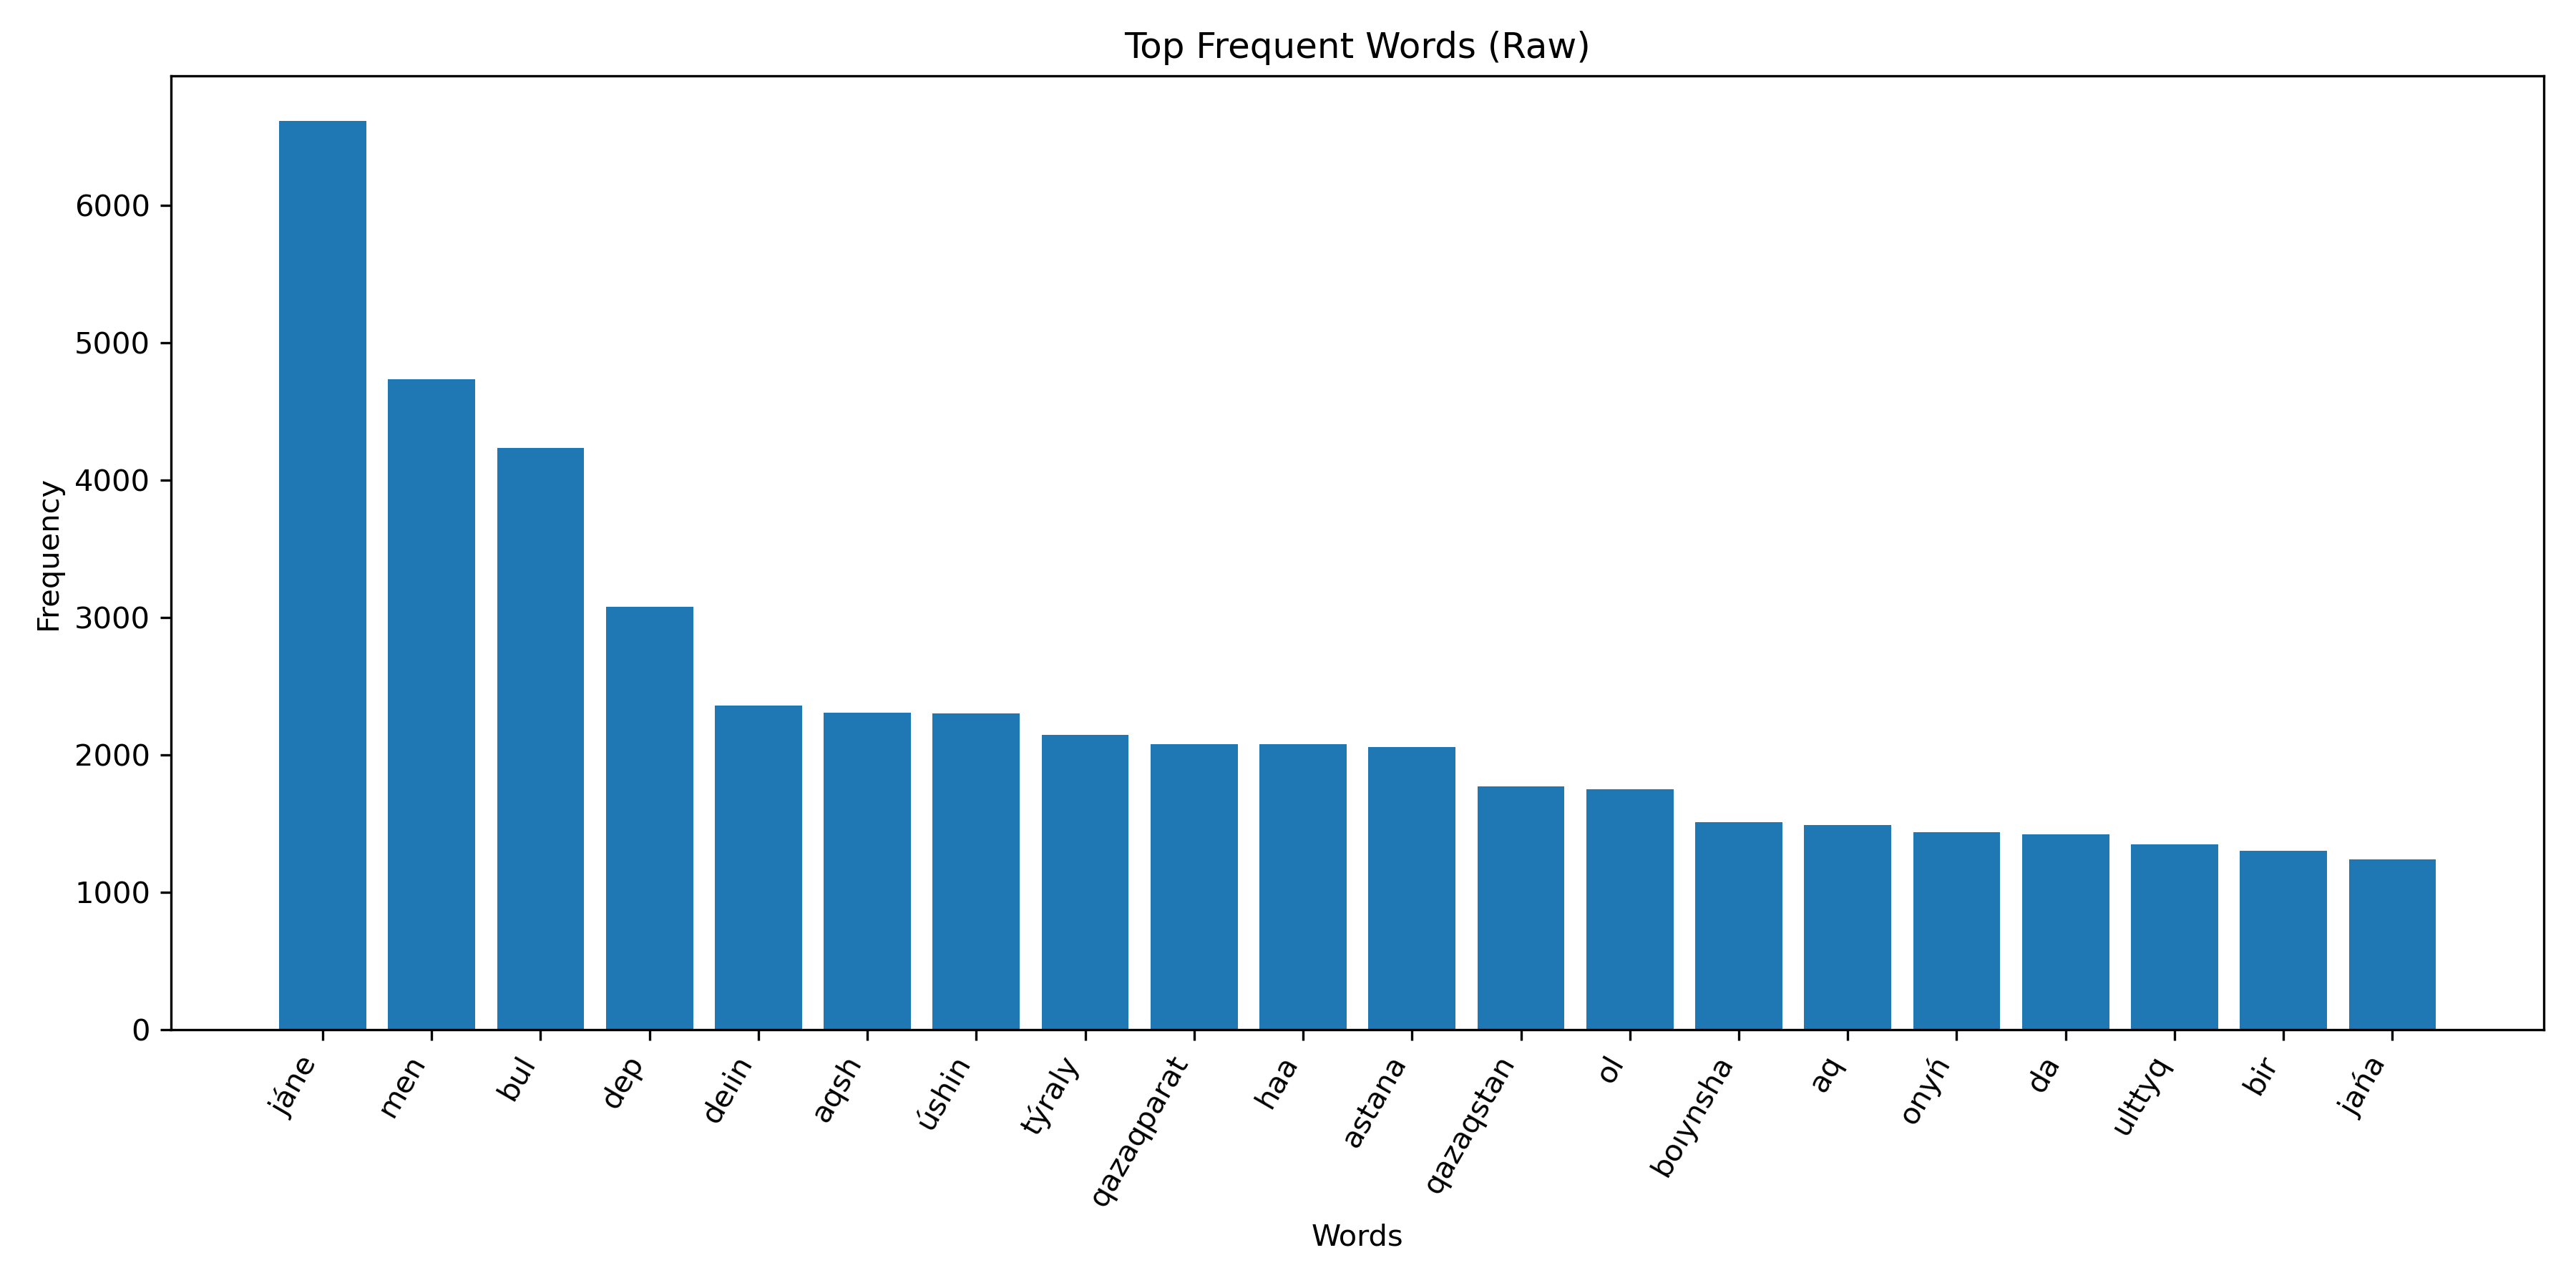

The file beside this chart, header and first rows:
word, frequency
jáne, 6612
men, 4735
bul, 4232
dep, 3080
deıin, 2361
aqsh, 2308
úshin, 2302
týraly, 2146
qazaqparat, 2077
haa, 2076
astana, 2058
qazaqstan, 1771
ol, 1748
boıynsha, 1509
aq, 1492
onyń, 1436
da, 1421
ulttyq, 1350
bir, 1301
jańa, 1240
